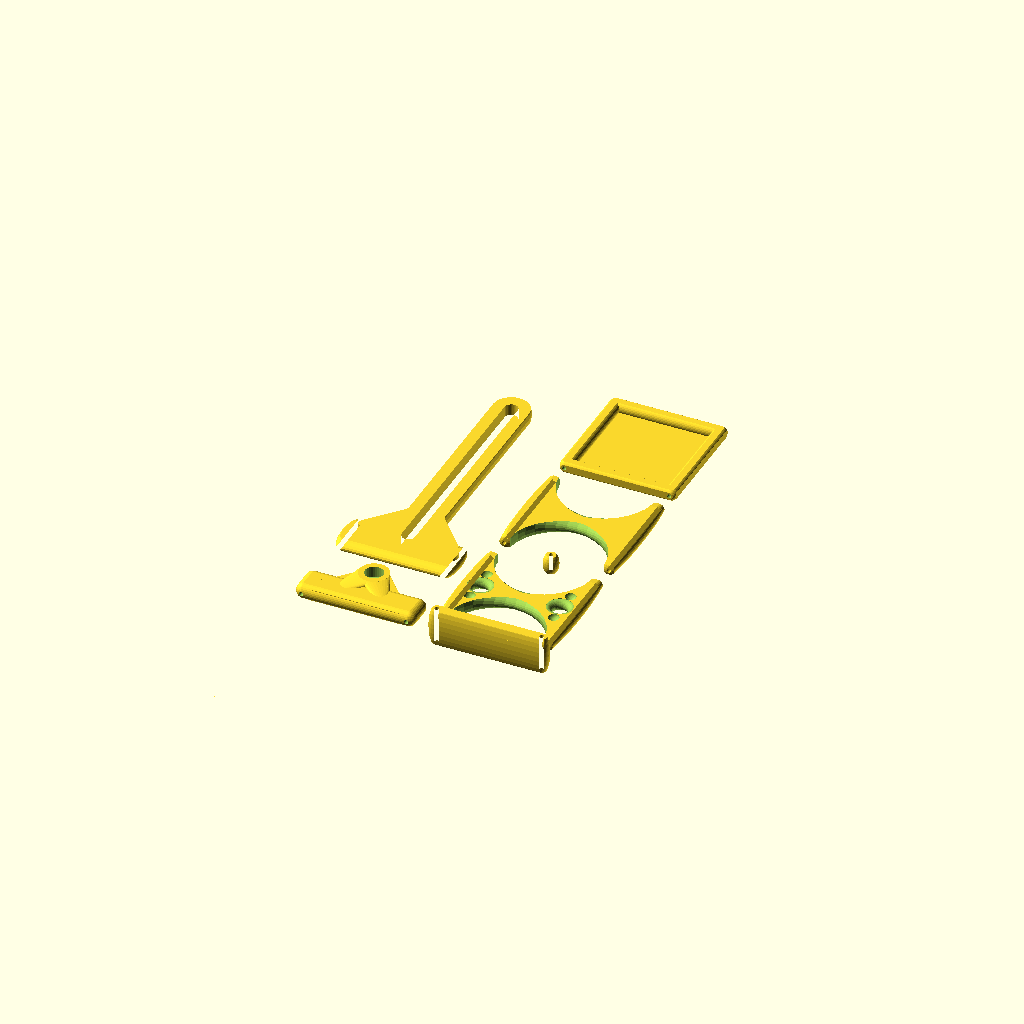
Cell 1: the model at its default parameters.
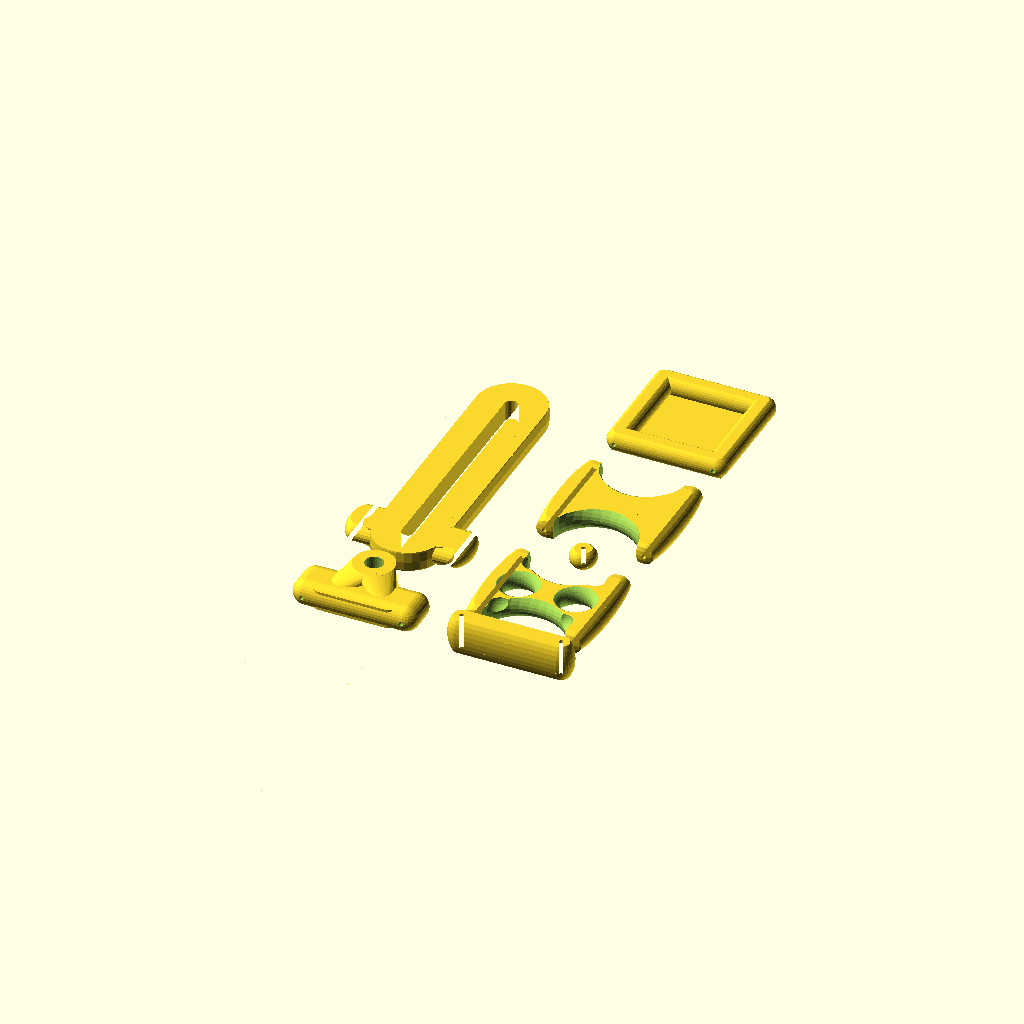
Cell 2: the same model with t = 3.
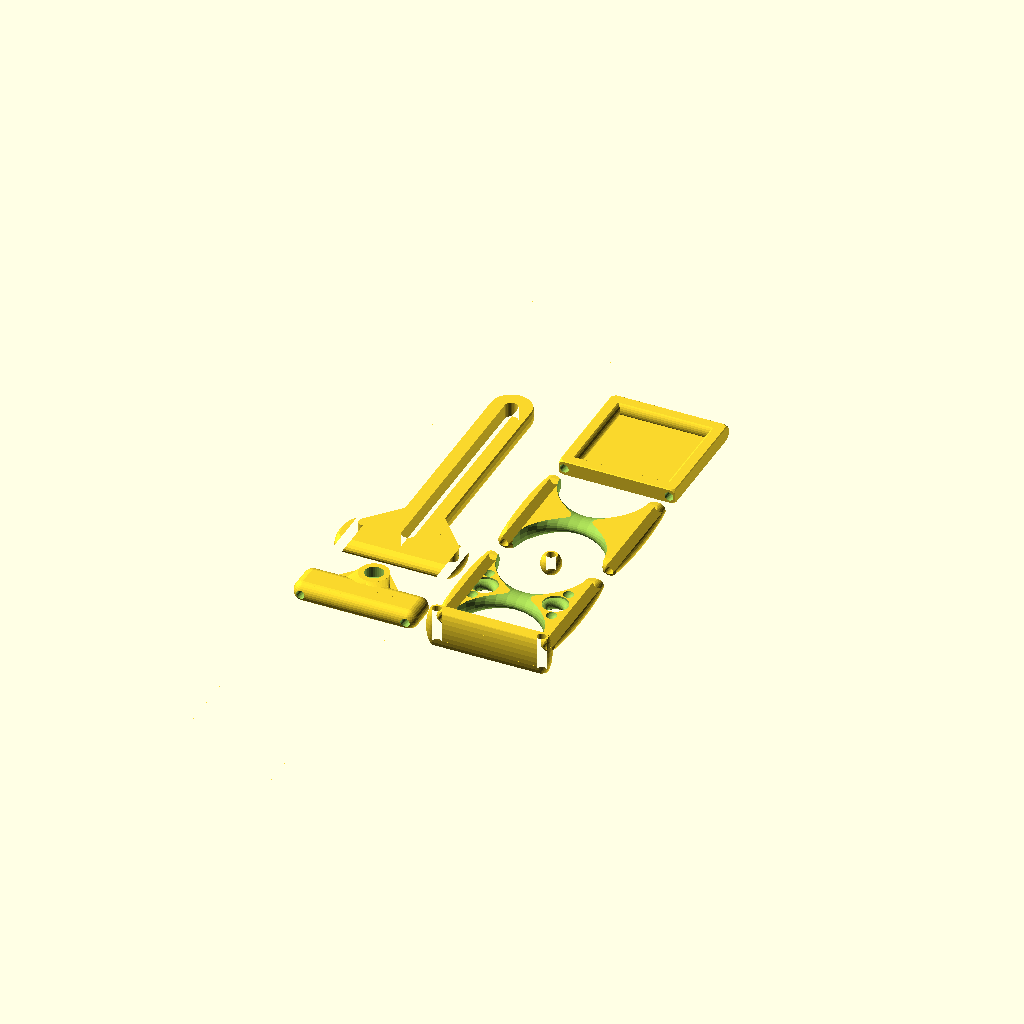
Cell 3: lr = 1.2 (everything else at default).
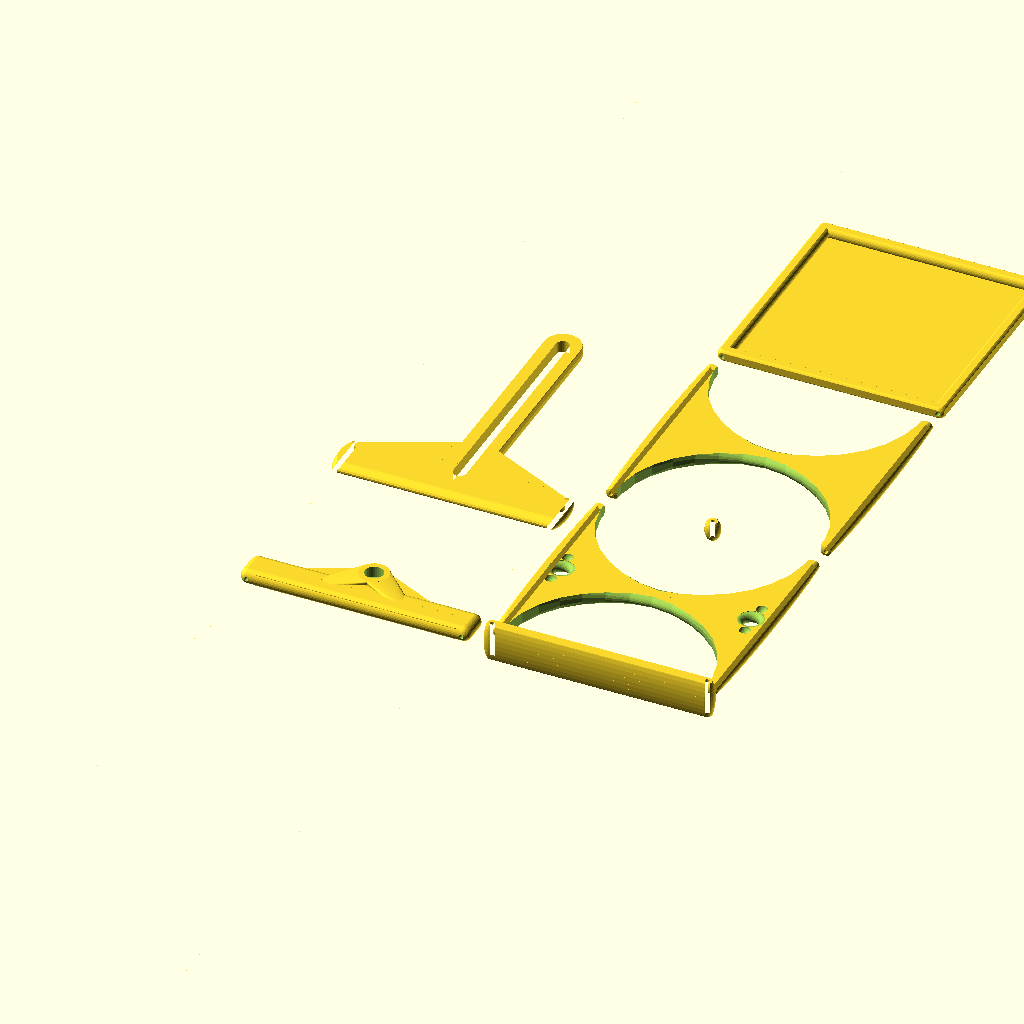
Cell 4: the same model with h = 60.
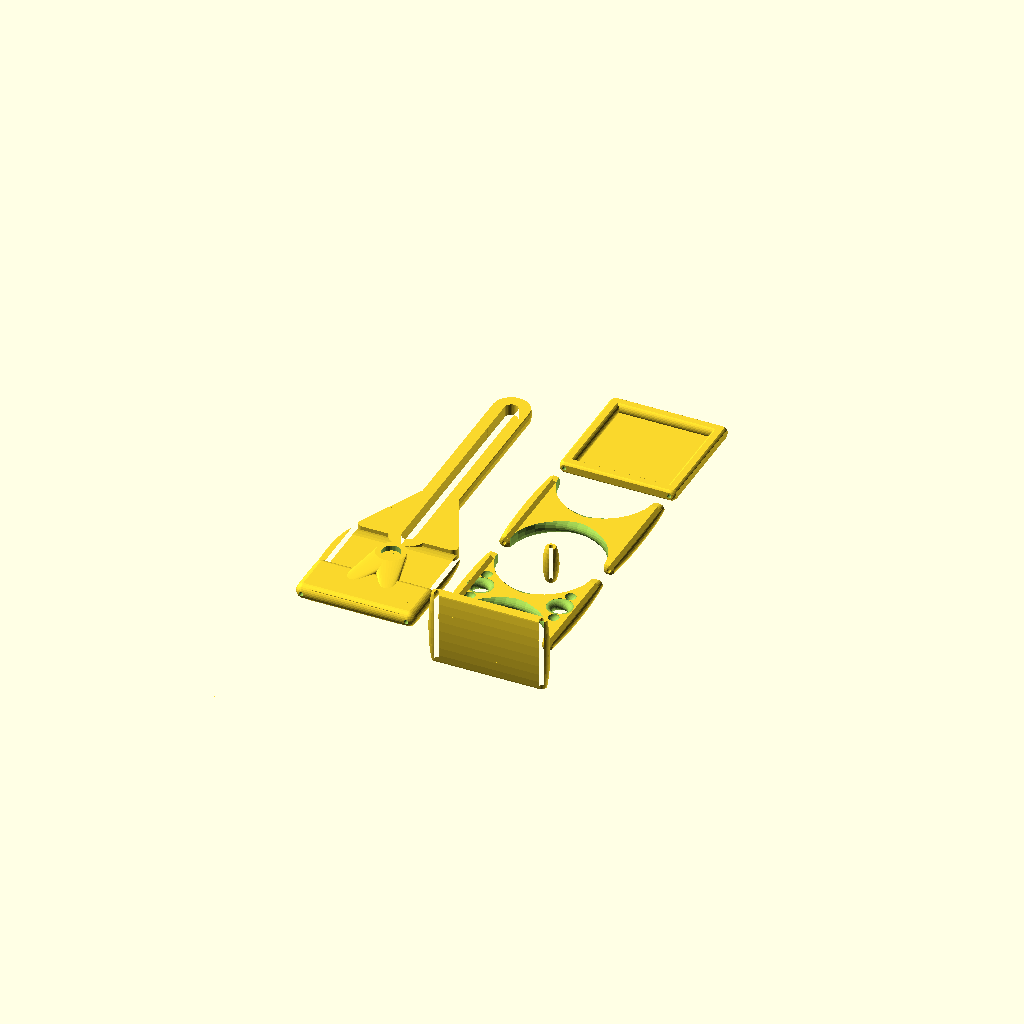
Cell 5: sl = 20 (everything else at default).
One fixed orthographic camera (rotation 55°, 0°, 25°; colour scheme Cornfield) for every cell.
OpenSCAD source file process/various/pants_belt/wire_belt.scad:
//
//  Copyright (C) 16-01-2014 Jasper den Ouden.
//
//  This is free software: you can redistribute it and/or modify
//  it under the terms of the GNU General Public License as published
//  by the Free Software Foundation, either version 3 of the License, or
//  (at your option) any later version.
//

$fs=0.1;

//Note: the melt mechanism is after the segments.

t=1.5;  //thicknesses.
lr=0.6; //Radius of line.
h=30;  //Height of belt.
sl=10; //Segment length.

include<o-jasper/nut.scad>

echo(1.5*(lr+t));

module segment(d=h-t)
{
    rels=d*[1,-1]/2;
    ir=lr+t;
    hull() for(x=rels) translate([x,0]) scale([ir,ir,0.65*sl]/sl) sphere(sl);
}

//Segment of belt.
module wire_segment(d=h-t)
{
    rels=d*[1,-1]/2;
    intersection()
    {   segment(h=h,lr=lr,sl=sl,d=d);
        translate([0,0,-sl/2]) linear_extrude(height=sl) difference()
        {   square([8*h,8*h],center=true);
            union() for(x=rels) translate([x,0]) circle(lr);
        }
    }
}
//Bead of belt(used in pairs.
module wire_bead()
{   wire_segment(sl=sl/2,d=0); }


module sub(r,d,inf=-1)
{   inf = (inf>0 ? inf : 8*d);
    difference()
    {   translate([0,-inf]) square(2*[inf,inf]);
        translate([d,0]) hull()
        {   translate([2*d,0]) square(2*[r,r],center=true);
            circle(r);
        }
    }
}

module flattened_segment(d=h-t)
{   rels=d*[1,-1]/2;
    intersection()
    {   segment(sl=sl,d=h-t);
        translate([0,0,-4*h]) linear_extrude(height=8*h) difference()
        {   square([8*h,1.5*(lr+t)],center=true);
            union() for(x=rels) translate([x,0]) circle(lr);
        }
    }
}

al=h; aiR=1.3*t;air=t; 
module wire_h_arching_segment(extra_round=true,holes=true,dimples=true)
{
    arch_r=h/2-lr-t;
    intersection()
    {   rotate([90,0,0]) wire_segment(sl=al,d=h-t);
        difference()
        {   cube([h+2*(lr+t),al,1.5*(lr+t)],center=true);
            //Substracts what makes the arches.
            scale([1,1,0.6]) rotate([0,90,0])
                rotate_extrude() translate([al/2,0]) 
                scale([(al/2-2*t)/arch_r,1]) circle(arch_r);
            if(holes) for(x=(h-4*t-4*lr)*[1,-1]/2) translate([x,0]) //Extra holes for fun.
                rotate_extrude() difference()
            {   translate([0,-4*t]) square([aiR+air,8*t]);
                translate([aiR+air,0]) circle(air);
            } //Dimples
            if(dimples) for(x=[-1,1]*(aiR+air+t)) for(y=(h-4*t-2*lr)*[1,-1]/2) 
                                    translate([y,x,lr+0.8*t]) sphere(t);
        }
        if(extra_round) union() for(x=[h-t,t-h]/2) hull()
        {   sphere(2*(lr+t)); 
            translate([x,0]) for(y=(al/2-2*t)*[1,0,-1]) translate([0,y]) sphere(2*t);
        }
    }
}
//Segment consisting with a frame with a thin plate.
module wire_flatback_segment(hole=false,d=h-t)
{
    rels=d*[1,-1]/2;
    intersection()
    {
        union()
        {   for(x=rels) translate([x,0])
            {   hull() for(y=(al-t)*[1,-1]/2) translate([0,y]) sphere(lr+0.8*t); }
            for(y=(al-t)*[1,-1]/2) translate([0,y]) 
            {   hull() for(x=rels) translate([x,0]) sphere(lr+0.8*t); }
            translate([0,0,-t]) cube([al,h,t],center=true);
        }
        difference()
        {   cube([h+t,al+t,1.5*(lr+t)],center=true);
            for(x=rels) translate([x,-al]) rotate([-90,0,0]) cylinder(r=lr,h=8*al);
            if(hole) translate([0,0,-2*t]) scale([al/2-2*t,h/2-2*t]/al) cylinder(r=al,h=8*t);
        }
    }
}

module show_segments()
{
    d= al/2+2*t;
    wire_segment();
    translate([0,2*d]) wire_bead();

    translate([0,d]) wire_h_arching_segment();
    translate([0,3*d]) wire_h_arching_segment(holes=false,dimples=false);
    translate([0,5*d]) wire_flatback_segment();
}
//Belt mechanism.

module wire_belt_male(d=h-t)
{   rels=d*[1,-1]/2;
    difference()
    {   union()
        {   intersection()
            {   hull() for(x=rels) for(y=[0,sl/2]) translate([x,y]) sphere(lr+t);
                translate([0,0,4*sl-0.75*(lr+t)]) cube(sl*[8,8,8],center=true);
            }
            //Leads to the screw holder.
            translate([0,0,-0.75*(lr+t)]) linear_extrude(1.5*(lr+t)) hull()
            {   translate([0,sl]) circle(shr+t);
                for(x=[1,-1]*(h/2-2*t)) translate([x,0]) circle(t);
            }
            for(x=[h,-h]/4) hull()
            {   translate([0,sl]) cylinder(r=shr+t,h=2*t);
                translate([x,0]) sphere(t);
            }
        }
        translate([0,sl]) cylinder(r=shr,h=8*t);
        translate([0,sl,-4*t]) cylinder(r=sr,h=8*t);
        for(x=rels) translate([x,-sl]) rotate([-90,0,0]) cylinder(r=lr,h=8*sl);
    }
}

bsl=60;
module wire_belt_female()
{
    intersection()
    {   union()
        {   translate([0,-sl+4*t]) rotate([90,0,0]) flattened_segment(h=h,t=t,lr=lr);
            scale([1,1,1.2]) hull()
            {   sphere(lr+3*t);
                translate([0,bsl]) sphere(lr+3*t);
            }
            translate([0,0,-0.75*(lr+t)]) linear_extrude(1.5*(lr+t)) hull()
            {   translate([0,sl]) circle(shr+t);
                for(x=[1,-1]*(h/2-2*t)) translate([x,0]) circle(t);
            }
        }
        translate([0,0,-0.75*(lr+t)]) linear_extrude(height=1.5*(lr+t)) difference()
        {   square([8*bsl,8*bsl],center=true);
            hull()
            {   circle(sR);
                translate([0,bsl]) circle(sR);
            }
        }
    }
}

module show_connector()
{   translate([0,h]) wire_belt_female();
    wire_belt_male();
}

module show()
{   show_connector();
    translate([h+4*t,0]) show_segments();
}
show();
Parameter table extracted from the source (name, type, default, range or options):
t: number, default 1.5
lr: number, default 0.6
h: number, default 30
sl: number, default 10
